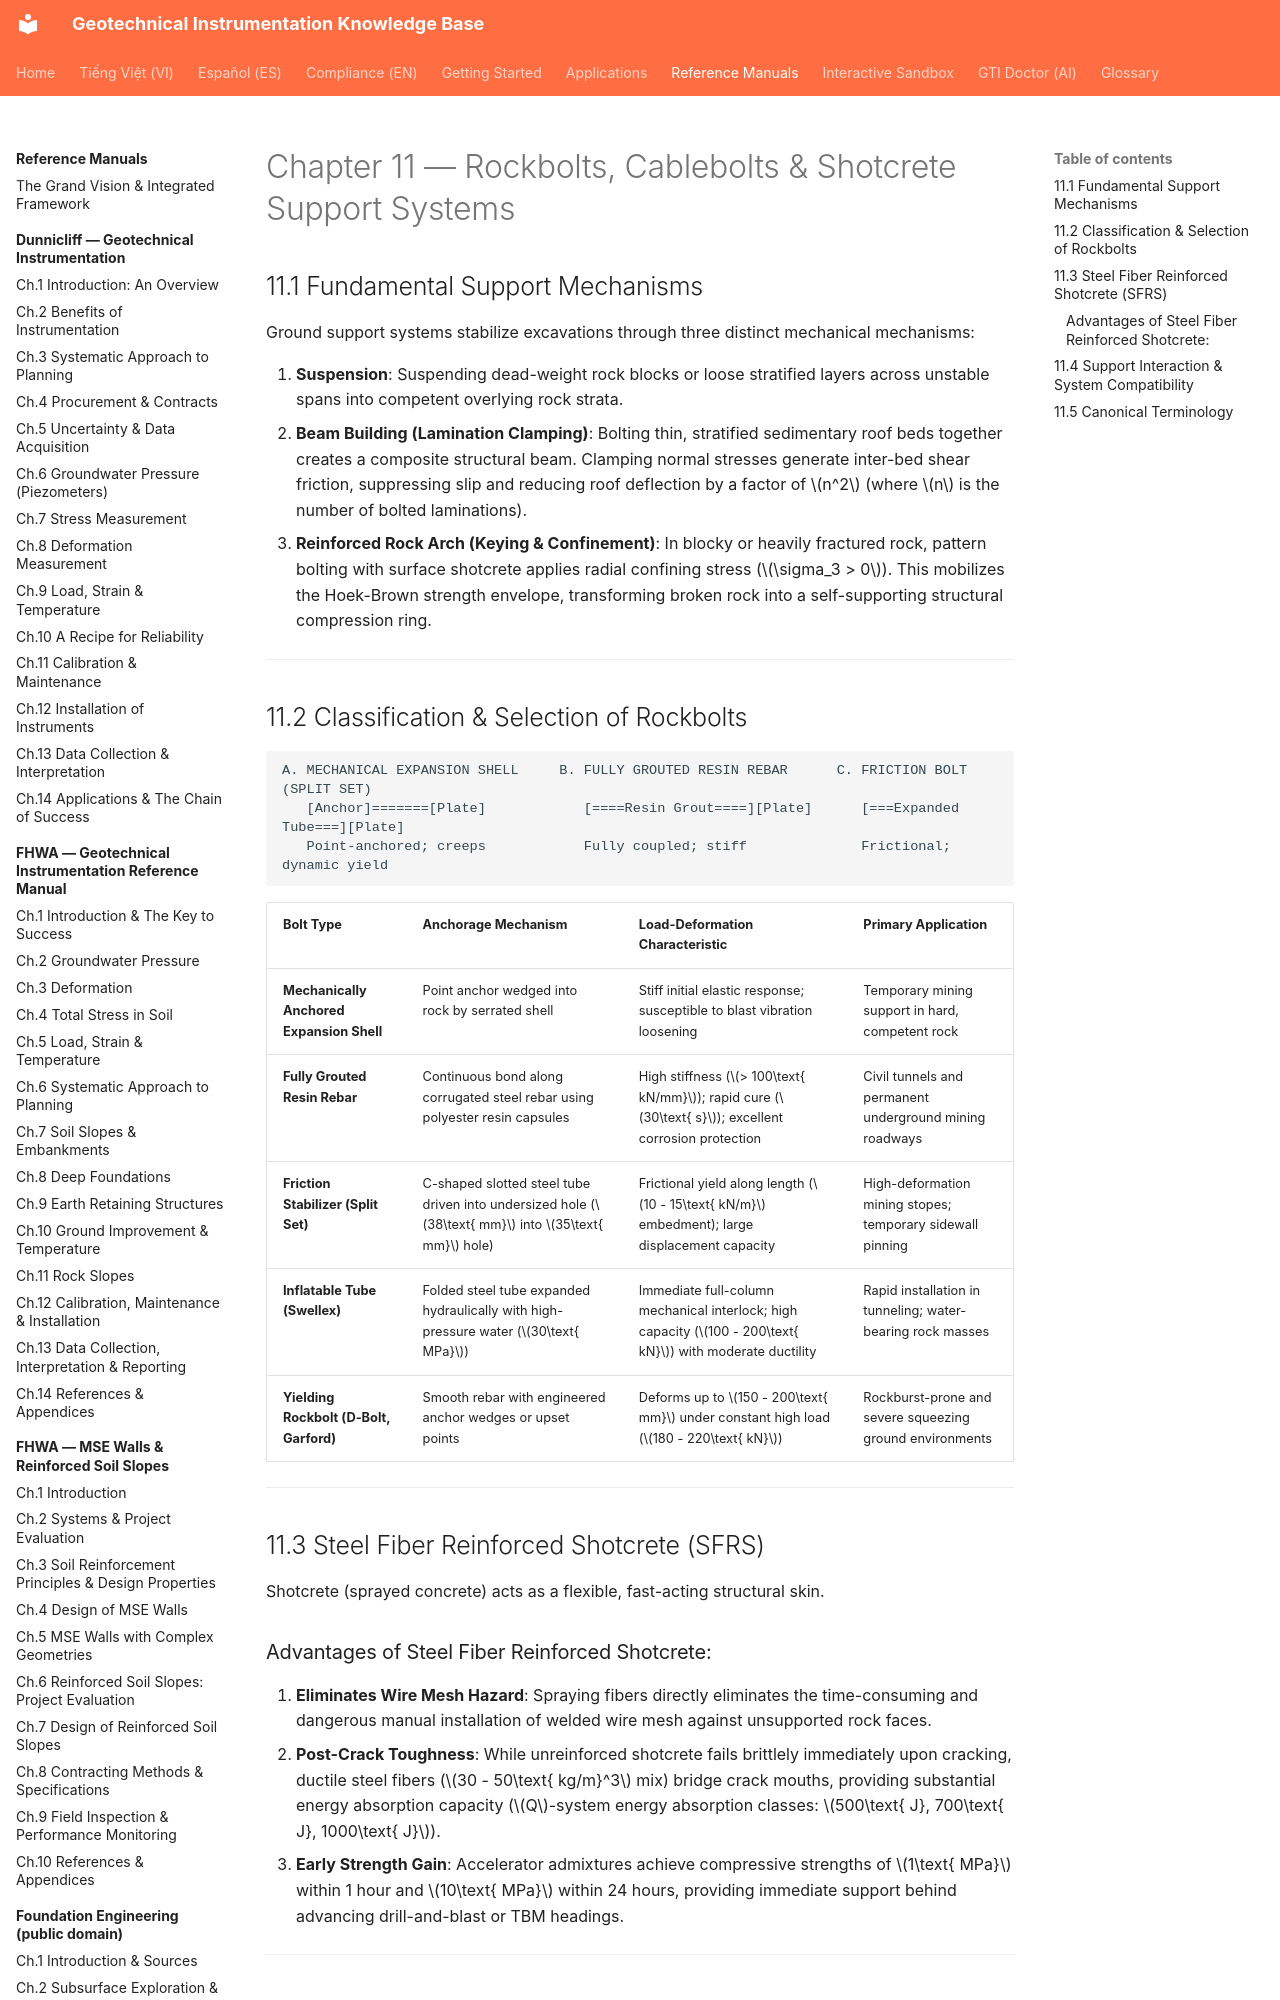

repository: geoinst/geoinst.github.io · page: reference-manuals/practical-rock-engineering/chapter-11-rockbolts-shotcrete-support/index.html · generator: mkdocs

---
lang: en
lang_alt: vi/reference-manuals/practical-rock-engineering/chapter-11-rockbolts-shotcrete-support/
---

# Chapter 11 — Rockbolts, Cablebolts & Shotcrete Support Systems

## 11.1 Fundamental Support Mechanisms

Ground support systems stabilize excavations through three distinct mechanical mechanisms:

1. **Suspension**: Suspending dead-weight rock blocks or loose stratified layers across unstable spans into competent overlying rock strata.
2. **Beam Building (Lamination Clamping)**: Bolting thin, stratified sedimentary roof beds together creates a composite structural beam. Clamping normal stresses generate inter-bed shear friction, suppressing slip and reducing roof deflection by a factor of $n^2$ (where $n$ is the number of bolted laminations).
3. **Reinforced Rock Arch (Keying & Confinement)**: In blocky or heavily fractured rock, pattern bolting with surface shotcrete applies radial confining stress ($\sigma_3 > 0$). This mobilizes the Hoek-Brown strength envelope, transforming broken rock into a self-supporting structural compression ring.

---
